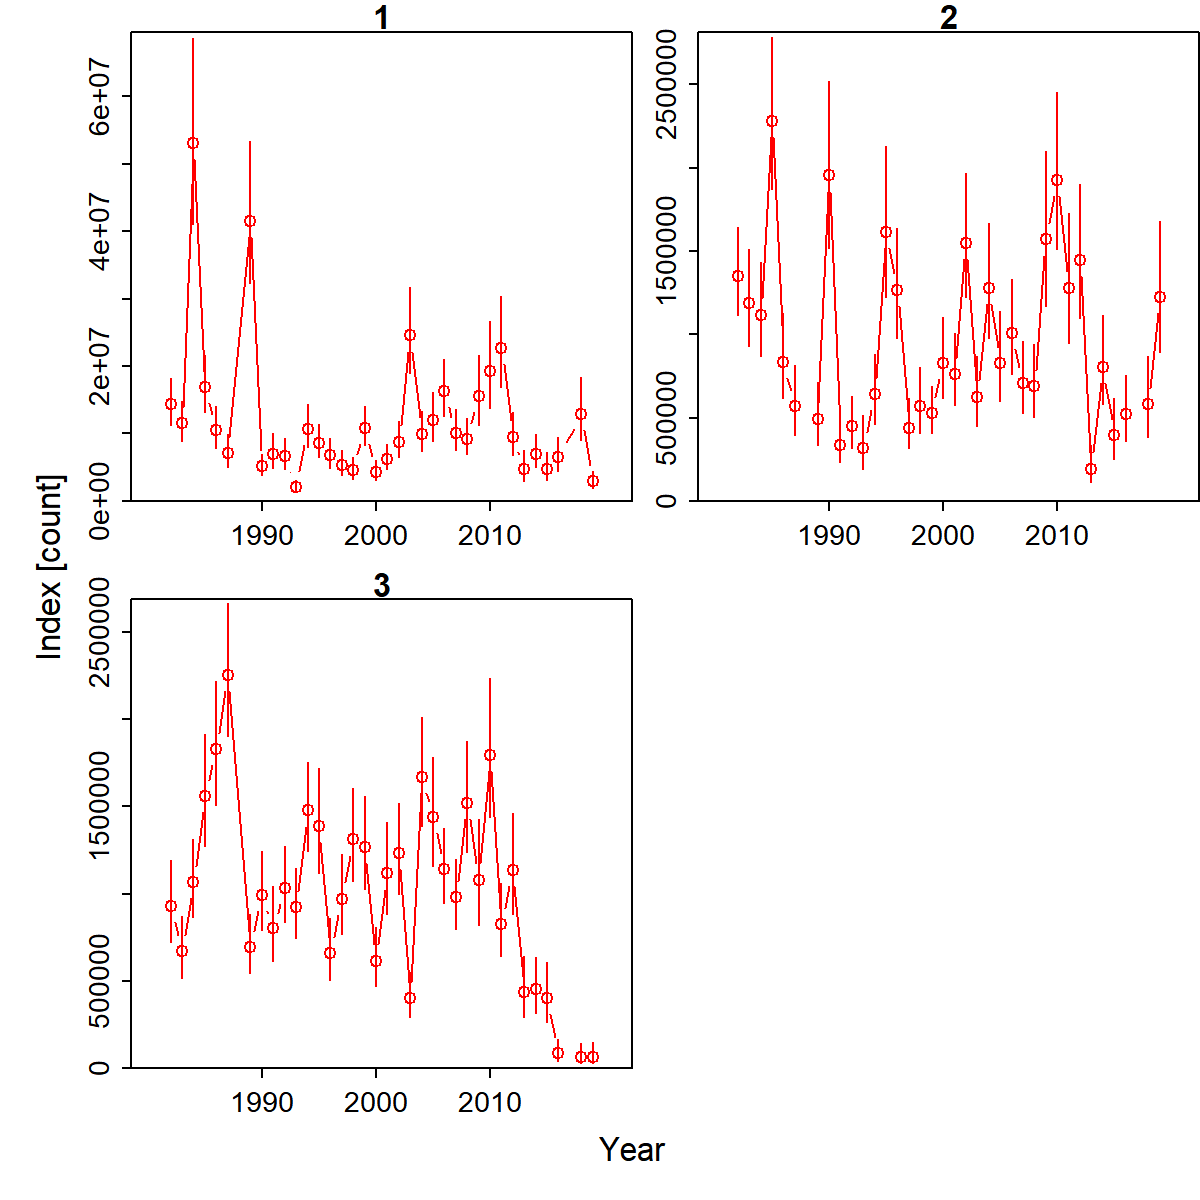

The file beside this chart, header and first rows:
Category, Time, Stratum, Units, Estimate, Std. Error for Estimate, Std. Error for ln(Estimate)
1, 1982, Stratum_1, [count], 14330610, 3309533, 0.2399
2, 1982, Stratum_1, [count], 1352047, 259339, 0.1947
3, 1982, Stratum_1, [count], 926909, 229496, 0.2506
1, 1983, Stratum_1, [count], 11487915, 2827206, 0.2567
2, 1983, Stratum_1, [count], 1184623, 278924, 0.2452
3, 1983, Stratum_1, [count], 670693, 172648, 0.2635
1, 1984, Stratum_1, [count], 53065711, 12547127, 0.2567
2, 1984, Stratum_1, [count], 1116137, 260387, 0.2507
3, 1984, Stratum_1, [count], 1065624, 216720, 0.2078
1, 1985, Stratum_1, [count], 16853521, 3829288, 0.2466
2, 1985, Stratum_1, [count], 2281155, 425770, 0.199
3, 1985, Stratum_1, [count], 1560000, 314029, 0.2049
1, 1986, Stratum_1, [count], 10486799, 2899411, 0.2973
2, 1986, Stratum_1, [count], 833555, 234383, 0.3018
3, 1986, Stratum_1, [count], 1827021, 345996, 0.1937
1, 1987, Stratum_1, [count], 7087436, 2219253, 0.3361
2, 1987, Stratum_1, [count], 567054, 191767, 0.3659
3, 1987, Stratum_1, [count], 2252980, 374214, 0.1676
1, 1988, Stratum_1, [count], 771763, 518307, 0.8475
2, 1988, Stratum_1, [count], 498218, 371028, 0.9277
3, 1988, Stratum_1, [count], 2702335, 3691538, 1.46
1, 1989, Stratum_1, [count], 41531321, 9634719, 0.2513
2, 1989, Stratum_1, [count], 490321, 164651, 0.3721
3, 1989, Stratum_1, [count], 692380, 163035, 0.2404
1, 1990, Stratum_1, [count], 5176135, 1430826, 0.2983
2, 1990, Stratum_1, [count], 1954503, 459828, 0.2529
3, 1990, Stratum_1, [count], 991330, 222478, 0.228
1, 1991, Stratum_1, [count], 6993717, 2346543, 0.3575
2, 1991, Stratum_1, [count], 335974, 113367, 0.3657
3, 1991, Stratum_1, [count], 801078, 207565, 0.2662
1, 1992, Stratum_1, [count], 6642807, 2054258, 0.3321
2, 1992, Stratum_1, [count], 446485, 141945, 0.3479
3, 1992, Stratum_1, [count], 1031561, 211976, 0.2101
1, 1993, Stratum_1, [count], 1993930, 760251, 0.4185
2, 1993, Stratum_1, [count], 315429, 136269, 0.4866
3, 1993, Stratum_1, [count], 924246, 197362, 0.2167
1, 1994, Stratum_1, [count], 10735731, 2964003, 0.2958
2, 1994, Stratum_1, [count], 640541, 189424, 0.3219
3, 1994, Stratum_1, [count], 1476822, 252639, 0.1732
1, 1995, Stratum_1, [count], 8614006, 2231134, 0.2848
2, 1995, Stratum_1, [count], 1616094, 414459, 0.2764
3, 1995, Stratum_1, [count], 1389143, 295570, 0.2146
1, 1996, Stratum_1, [count], 6737650, 2079878, 0.3292
2, 1996, Stratum_1, [count], 1267773, 305272, 0.2572
3, 1996, Stratum_1, [count], 660262, 171909, 0.2658
1, 1997, Stratum_1, [count], 5313493, 1724613, 0.3438
2, 1997, Stratum_1, [count], 440024, 136810, 0.3361
3, 1997, Stratum_1, [count], 971360, 222554, 0.2332
1, 1998, Stratum_1, [count], 4606728, 1475867, 0.3415
2, 1998, Stratum_1, [count], 570422, 178346, 0.3392
3, 1998, Stratum_1, [count], 1310880, 260365, 0.2014
1, 1999, Stratum_1, [count], 10837054, 2656351, 0.26
2, 1999, Stratum_1, [count], 529533, 130613, 0.2627
3, 1999, Stratum_1, [count], 1266756, 263043, 0.2098
1, 2000, Stratum_1, [count], 4295763, 1351862, 0.334
2, 2000, Stratum_1, [count], 826387, 222802, 0.2889
3, 2000, Stratum_1, [count], 616201, 163242, 0.2696
1, 2001, Stratum_1, [count], 6273219, 1734566, 0.2974
2, 2001, Stratum_1, [count], 759798, 200211, 0.2828
3, 2001, Stratum_1, [count], 1115695, 256471, 0.2342
... 54 more rows
